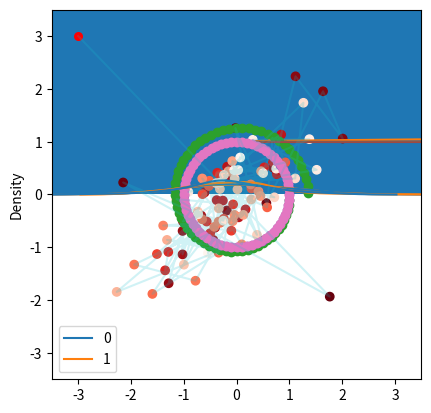

Recreate this plot in Python.
import scipy.stats as stats
import numpy as np
import matplotlib.pyplot as plt

dist = stats.norm(5, 3)
w = 0.5
x = dist.rvs()

niters = 1000
xs = []
while len(xs) < niters:
    y = np.random.uniform(0, dist.pdf(x))
    lb = x
    rb = x
    while y < dist.pdf(lb):
        lb -= w
    while y < dist.pdf(rb):
        rb += w
    x = np.random.uniform(lb, rb)
    if y > dist.pdf(x):
        if np.abs(x-lb) < np.abs(x-rb):
            lb = x
        else:
            lb = y
    else:
        xs.append(x)

plt.hist(xs, 20)
pass

import scipy.linalg as la

def f_euler(A, u, N):
    orbit = np.zeros((N,2))

    dt = 2*np.pi/N
    for i in range(N):
        u = u + dt * A @ u
        print(u)
        orbit[i] = u
    return orbit

A = np.array([[0,1],[-1,0]])
u = np.array([1.0,0.0])
N = 64
orbit = f_euler(A, u, N)

la.norm(np.array([1.0,0.0]) - orbit[-1])

plt.plot([p @ p for p in orbit])
pass

ax = plt.subplot(111)
plt.plot(orbit[:, 0], orbit[:,1], 'o')
ax.axis('square')
plt.axis([-1.5, 1.5, -1.5, 1.5])
pass

def trapezoidal(A, u, N):
    p = len(u)
    orbit = np.zeros((N,p))

    dt = 2*np.pi/N
    for i in range(N):
        u = la.inv(np.eye(p) - dt/2 * A) @ (np.eye(p) + dt/2 * A) @ u
        orbit[i] = u
    return orbit

A = np.array([[0,1],[-1,0]])
u = np.array([1.0,0.0])
N = 64
orbit = trapezoidal(A, u, N)

la.norm(np.array([1.0,0.0]) - orbit[-1])

plt.plot([p @ p for p in orbit])
pass

ax = plt.subplot(111)
plt.plot(orbit[:, 0], orbit[:,1], 'o')
ax.axis('square')
plt.axis([-1.5, 1.5, -1.5, 1.5])
pass

def leapfrog(A, u, N):
    orbit = np.zeros((N,2))

    dt = 2*np.pi/N
    for i in range(N):
        u[1] = u[1] + dt/2 * A[1] @ u
        u[0] = u[0] + dt * A[0] @ u
        u[1] = u[1] + dt/2 * A[1] @ u
        orbit[i] = u
    return orbit

def leapfrog2(A, u, N):
    dt = 2*np.pi/N

    u[1] = u[1] + dt/2 * A[1] @ u
    for i in range(N-1):
        u[0] = u[0] + dt * A[0] @ u
        u[1] = u[1] + dt * A[1] @ u

    u[0] = u[0] + dt * A[0] @ u
    u[1] = u[1] + dt/2 * A[1] @ u   
    return u

A = np.array([[0,1],[-1,0]])
u = np.array([1.0,0.0])
N = 64

orbit = leapfrog(A, u, N)

la.norm(np.array([1.0,0.0]) - orbit[-1])

plt.plot([p @ p for p in orbit])
pass

ax = plt.subplot(111)
plt.plot(orbit[:, 0], orbit[:,1], 'o')
ax.axis('square')
plt.axis([-1.5, 1.5, -1.5, 1.5])
pass

import seaborn as sns
sigma = np.array([[1,0.8],[0.8,1]])
mu = np.zeros(2)
ys = np.random.multivariate_normal(mu, sigma, 1000)
sns.kdeplot(ys)
plt.axis([-3.5,3.5,-3.5,3.5])
pass

def E(A, u0, v0, u, v):
    """Total energy."""
    return (u0 @ tau @ u0 + v0 @ v0) - (u @ tau@u + v @ v)

def leapfrog(A, u, v, h, N):
    """Leapfrog finite difference scheme."""
    v = v - h/2 * A @ u
    for i in range(N-1):
        u = u + h * v
        v = v - h * A @ u

    u = u + h * v
    v = v - h/2 * A @ u

    return u, v

niter = 100
h = 0.01
N = 100

tau = la.inv(sigma)

orbit = np.zeros((niter+1, 2))
u = np.array([-3,3])
orbit[0] = u
for k in range(niter):
    v0 = np.random.normal(0,1,2)
    u, v = leapfrog(tau, u, v0, h, N)

    # accept-reject
    u0 = orbit[k]
    a = np.exp(E(A, u0, v0, u, v))
    r = np.random.rand()

    if r < a:
        orbit[k+1] = u
    else:
        orbit[k+1] = u0

sns.kdeplot(orbit)
plt.plot(orbit[:,0], orbit[:,1], alpha=0.2)
plt.scatter(orbit[:1,0], orbit[:1,1],  c='red', s=30)
plt.scatter(orbit[1:,0], orbit[1:,1],  c=np.arange(niter)[::-1], cmap='Reds')
plt.axis([-3.5,3.5,-3.5,3.5])
pass